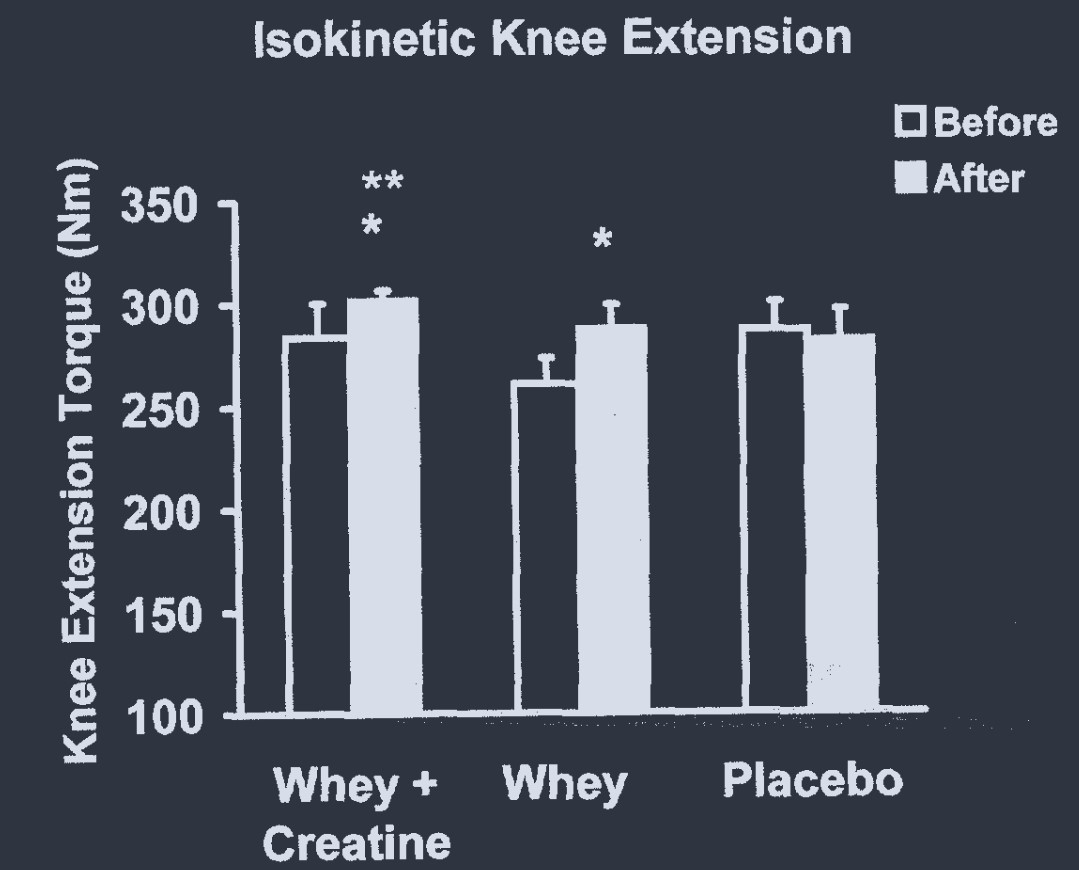

Values plotted in this chart, from the file beside it:
whey_creatine, 284.86842105263156, 0, mean_pre
whey_creatine, 301.3, 0, upper_SD_pre
whey_creatine, 302.6, 0, mean_post
whey_creatine, 307.2, 0, upper_SD_post
whey, 263.2, 1, mean_pre
whey, 275, 1, upper_SD_pre
whey, 290.1, 1, mean_post
whey, 301.3, 1, upper_SD_post
placebo, 290.1, 2, mean_pre
placebo, 303.3, 2, upper_SD_pre
placebo, 284.9, 2, mean_post
placebo, 300, 2, upper_SD_post
